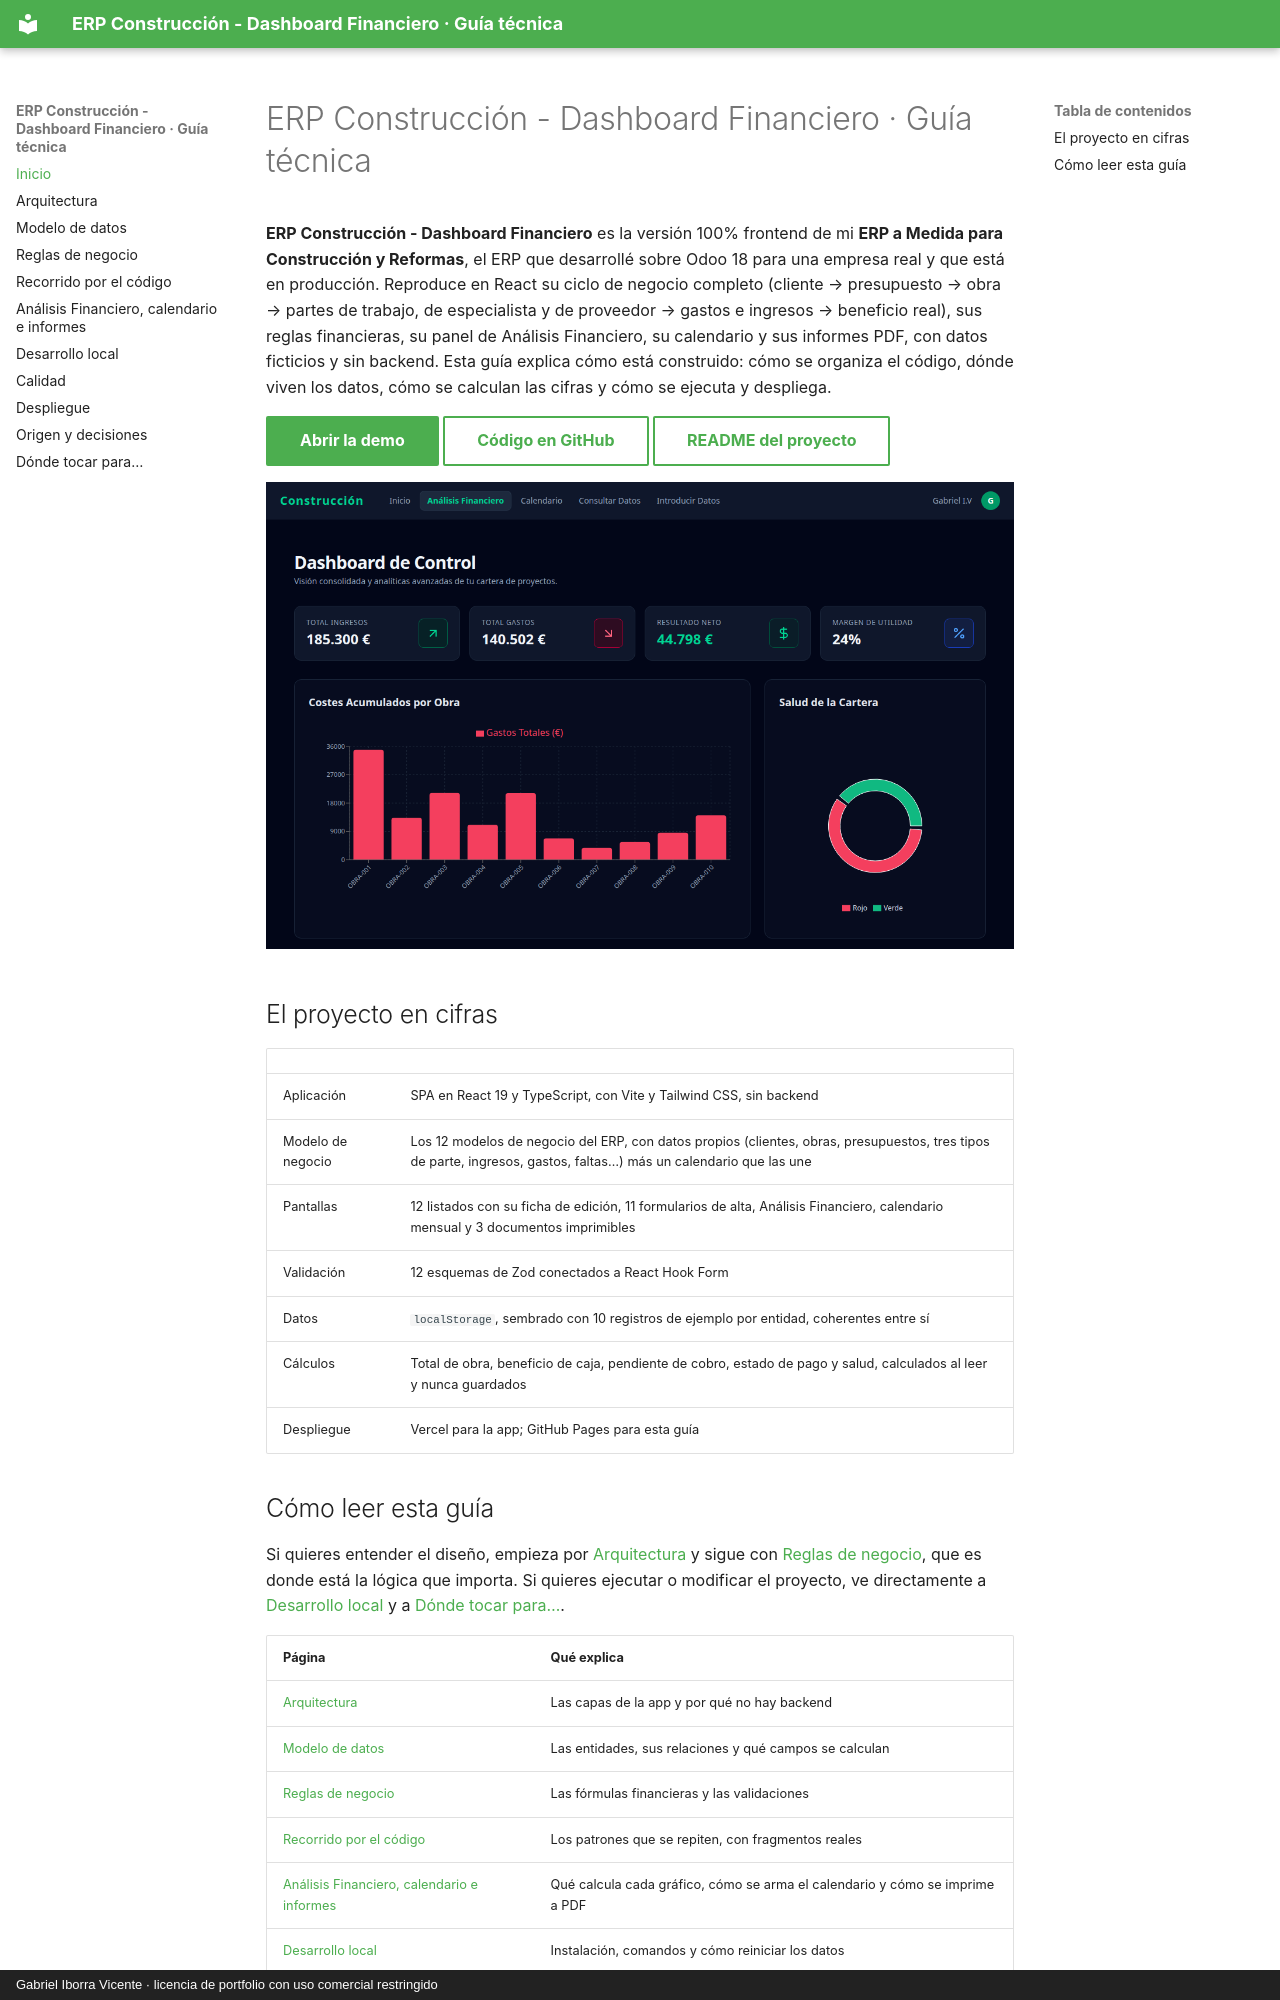

repository: pdawgabriel-hub/dashboard-financiero · page: index.html · generator: mkdocs · copyright: Gabriel Iborra Vicente · licencia de portfolio con uso comercial restringido

# ERP Construcción - Dashboard Financiero · Guía técnica

**ERP Construcción - Dashboard Financiero** es la versión 100% frontend de mi **ERP a Medida para Construcción y Reformas**, el ERP que desarrollé sobre Odoo 18 para una empresa real y que está en producción. Reproduce en React su ciclo de negocio completo (cliente → presupuesto → obra → partes de trabajo, de especialista y de proveedor → gastos e ingresos → beneficio real), sus reglas financieras, su panel de Análisis Financiero, su calendario y sus informes PDF, con datos ficticios y sin backend. Esta guía explica cómo está construido: cómo se organiza el código, dónde viven los datos, cómo se calculan las cifras y cómo se ejecuta y despliega.

<div class="grid" markdown>

[Abrir la demo](https://dashboard-financiero-kappa-blue.vercel.app/){ .md-button .md-button--primary }
[Código en GitHub](https://github.com/pdawgabriel-hub/dashboard-financiero){ .md-button }
[README del proyecto](https://github.com/pdawgabriel-hub/dashboard-financiero#readme){ .md-button }

</div>

![Análisis Financiero: KPIs de la cartera de obras, costes acumulados por obra y salud de las obras](img/capturas/dashboard.png)

## El proyecto en cifras

| | |
|---|---|
| Aplicación | SPA en React 19 y TypeScript, con Vite y Tailwind CSS, sin backend |
| Modelo de negocio | Los 12 modelos de negocio del ERP, con datos propios (clientes, obras, presupuestos, tres tipos de parte, ingresos, gastos, faltas…) más un calendario que las une |
| Pantallas | 12 listados con su ficha de edición, 11 formularios de alta, Análisis Financiero, calendario mensual y 3 documentos imprimibles |
| Validación | 12 esquemas de Zod conectados a React Hook Form |
| Datos | `localStorage`, sembrado con 10 registros de ejemplo por entidad, coherentes entre sí |
| Cálculos | Total de obra, beneficio de caja, pendiente de cobro, estado de pago y salud, calculados al leer y nunca guardados |
| Despliegue | Vercel para la app; GitHub Pages para esta guía |
